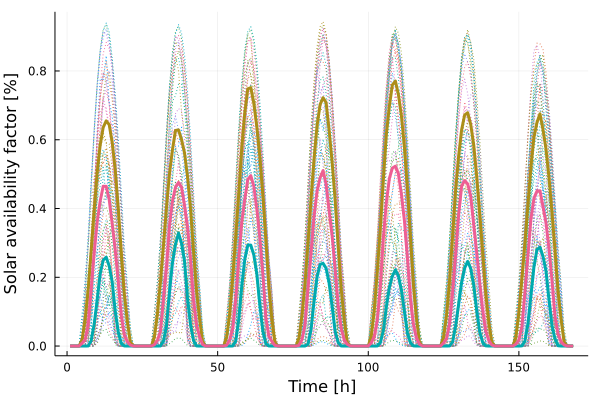

The table this chart was drawn from, first rows:
x1, x2, x3
-0.0, 0.0, 0.0
-0.0, 0.0, 0.0
-0.0, 0.0, 0.0
0.0001249, 0.0, 0.0001087
0.01941, 0.0, 0.008272
0.07702, 0.0, 0.01864
0.1635, 0.0002623, 0.05981
0.2756, 0.01488, 0.1621
0.3947, 0.06295, 0.2698
0.504, 0.1344, 0.3609
0.5851, 0.2099, 0.4216
0.6359, 0.2499, 0.4647
0.6549, 0.2584, 0.4646
0.6438, 0.2328, 0.4255
0.5917, 0.1857, 0.3551
0.5122, 0.1018, 0.279
0.4016, 0.04011, 0.187
0.2738, 0.007807, 0.08896
0.1532, 0.0003048, 0.03287
0.07284, 4.84e-6, 0.01331
0.01163, 0.0, 0.002876
0.0008991, 0.0, 4.47e-5
6.399e-5, 0.0, 8.9e-6
1.8e-7, 0.0, 8.0e-8
-0.0, 0.0, 0.0
-0.0, 0.0, 0.0
-0.0, 0.0, 0.0
0.0001572, 0.0, 8.154e-5
0.02648, 0.0, 0.003758
0.09235, 0.0, 0.01623
0.1848, 0.0003301, 0.04234
0.2911, 0.01466, 0.1335
0.4006, 0.05671, 0.2273
0.5009, 0.1572, 0.3488
0.5716, 0.2418, 0.4224
0.627, 0.295, 0.462
0.6286, 0.3289, 0.4759
0.601, 0.2996, 0.4623
0.5614, 0.2471, 0.4087
0.4914, 0.1377, 0.3439
0.397, 0.06154, 0.2524
0.2752, 0.01604, 0.1316
0.16, 0.0004059, 0.05992
0.07865, 4.23e-6, 0.02726
0.01197, 0.0, 0.00436
0.0005548, 0.0, 0.0001408
5.026e-5, 0.0, 3.943e-5
1.7e-7, 0.0, 2.1e-7
-0.0, 0.0, 0.0
-0.0, 0.0, 0.0
-0.0, 0.0, 0.0
0.0001577, 0.0, 7.183e-5
0.02671, 0.0, 0.002513
0.09314, 0.0, 0.01866
0.1973, 0.0002478, 0.05025
0.3172, 0.01413, 0.1351
0.4444, 0.07784, 0.2515
0.5749, 0.1745, 0.3598
0.6766, 0.2515, 0.4263
0.7479, 0.2936, 0.4842
... 108 more rows
